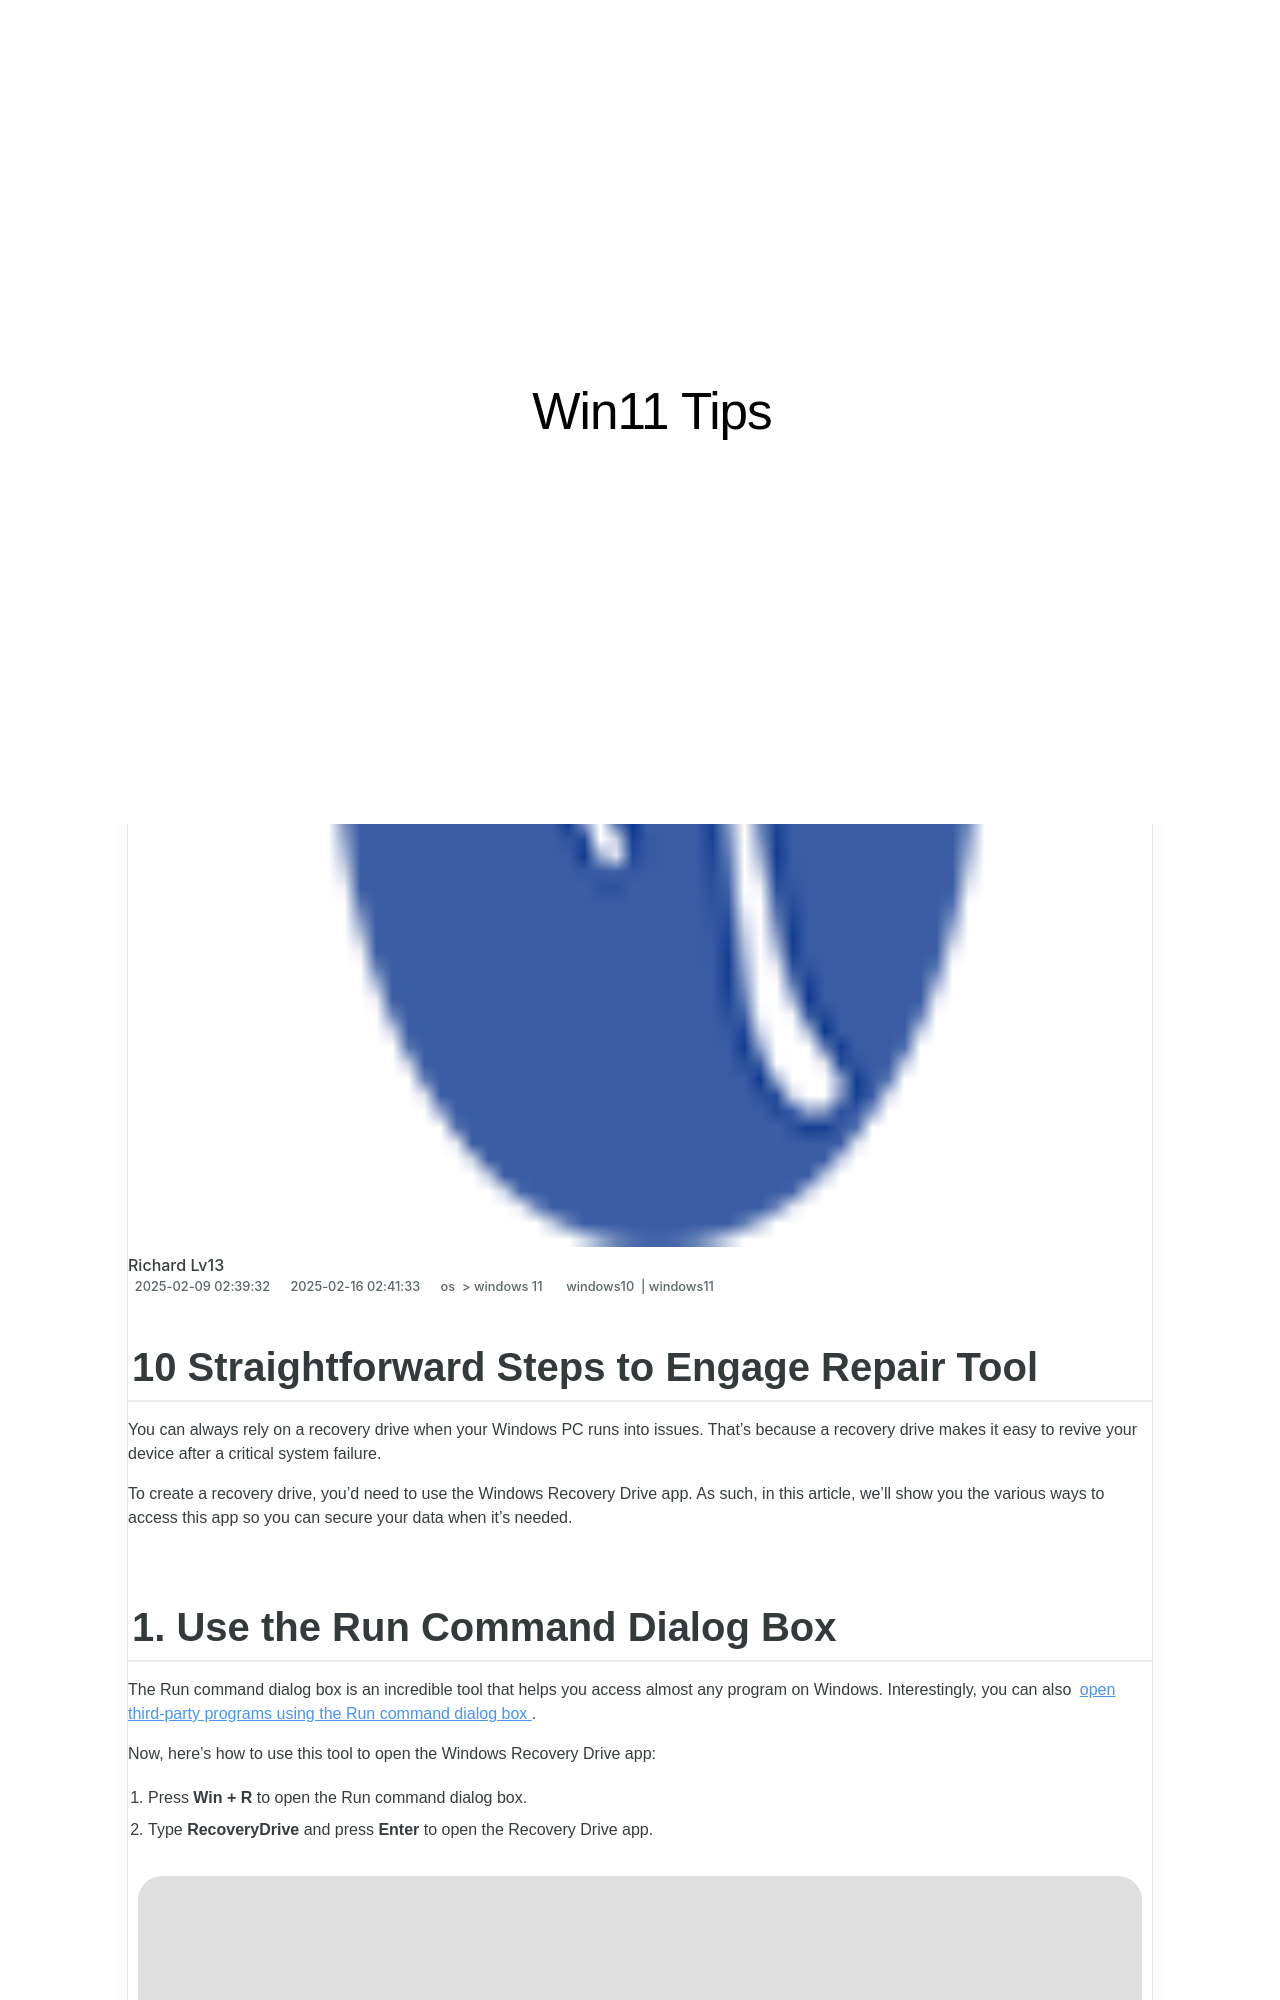

repository: techidaily/site-win11-tips · page: 10-straightforward-steps-to-engage-repair-tool/index.html · generator: jekyll

---
title: 10 Straightforward Steps to Engage Repair Tool
date: 2025-02-09T02:39:32.493Z
updated: 2025-02-16T02:41:33.050Z
tags:
  - windows10
  - windows11
categories:
  - os
  - windows 11
description: This Article Describes 10 Straightforward Steps to Engage Repair Tool
excerpt: This Article Describes 10 Straightforward Steps to Engage Repair Tool
keywords: Repair Tools Guide,DIY Fix Steps,Simple Repair Tips,Easy Tool Usage,Repairing Basics,Home Tool Maintenance,Quick Repair Help
thumbnail: https://thmb.techidaily.com/f7a18b1ed8a37fcd7d106943fadf79a7add46bd88aaea370f1b5ca7a72e0a9d3.jpg
---

## 10 Straightforward Steps to Engage Repair Tool

 You can always rely on a recovery drive when your Windows PC runs into issues. That’s because a recovery drive makes it easy to revive your device after a critical system failure.

 To create a recovery drive, you’d need to use the Windows Recovery Drive app. As such, in this article, we’ll show you the various ways to access this app so you can secure your data when it's needed.

## 1\. Use the Run Command Dialog Box

 The Run command dialog box is an incredible tool that helps you access almost any program on Windows. Interestingly, you can also [open third-party programs using the Run command dialog box](https://www.makeuseof.com/windows-10-11-open-third-party-programs-with-run/).

 Now, here’s how to use this tool to open the Windows Recovery Drive app:

1. Press **Win + R** to open the Run command dialog box.
2. Type **RecoveryDrive** and press **Enter** to open the Recovery Drive app.

![Typing RecoveryDrive in the Run command dialog box](https://static1.makeuseofimages.com/wordpress/wp-content/uploads/2022/11/Typing-RecoveryDrive-in-the-Run-command-dialog-box.jpg)
